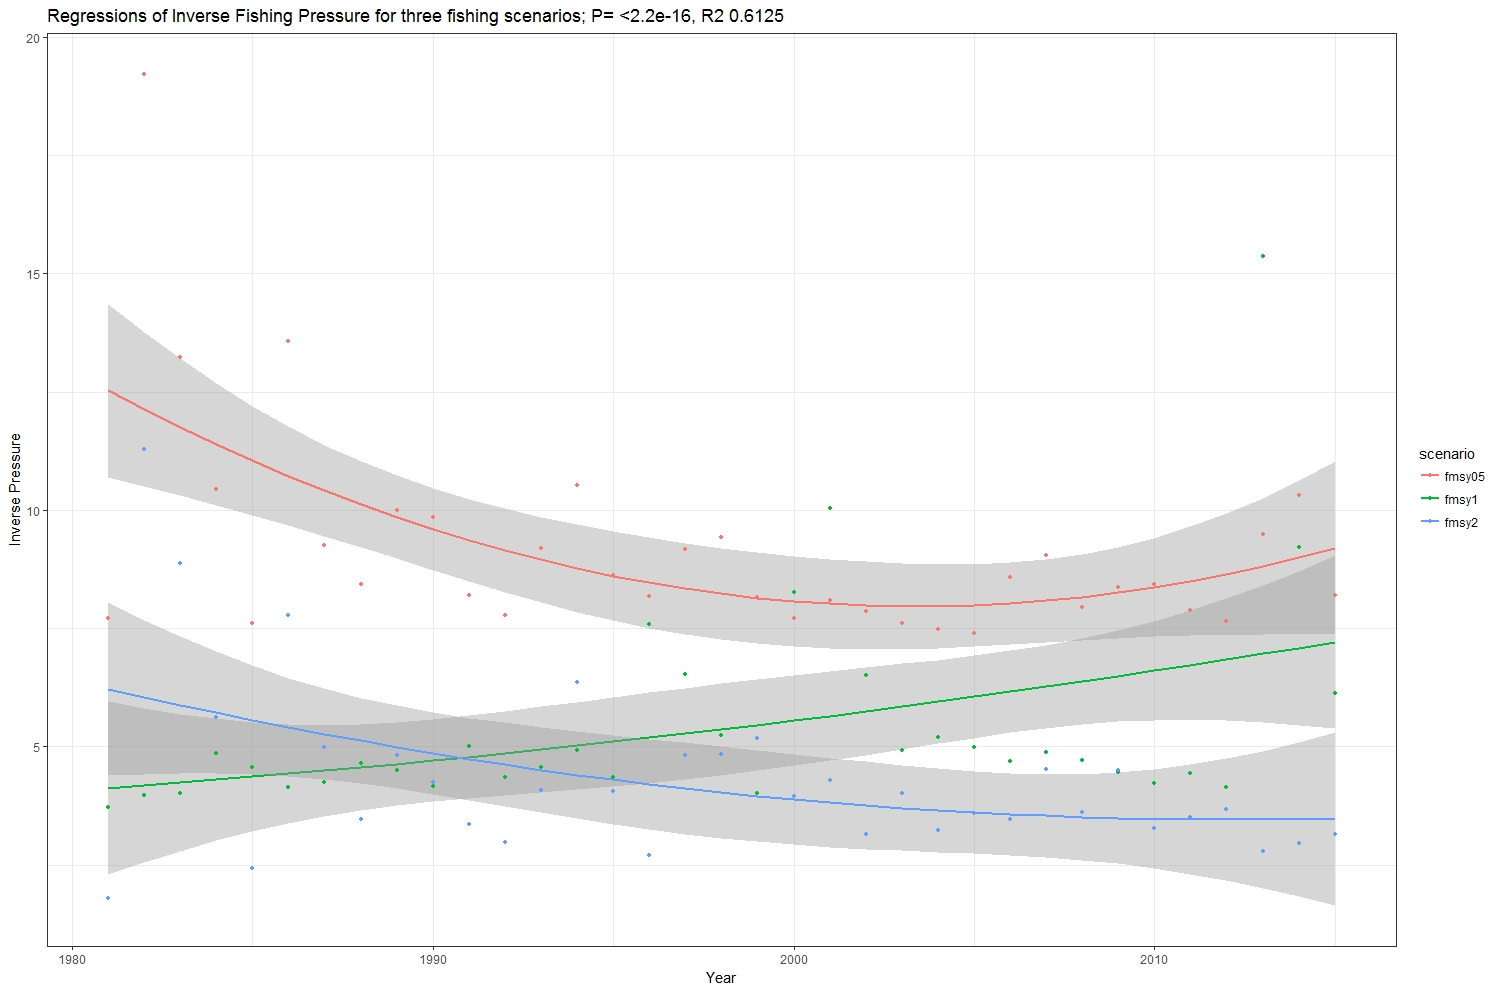

The data file committed next to this chart (first rows):
year, scenario, inversepressure
1981, fmsy05, 7.705
1982, fmsy05, 19.21
1983, fmsy05, 13.24
1984, fmsy05, 10.44
1985, fmsy05, 7.6
1986, fmsy05, 13.56
1987, fmsy05, 9.263
1988, fmsy05, 8.44
1989, fmsy05, 9.988
1990, fmsy05, 9.848
1991, fmsy05, 8.207
1992, fmsy05, 7.786
1993, fmsy05, 9.201
1994, fmsy05, 10.53
1995, fmsy05, 8.631
1996, fmsy05, 8.176
1997, fmsy05, 9.177
1998, fmsy05, 9.418
1999, fmsy05, 8.157
2000, fmsy05, 7.706
2001, fmsy05, 8.102
2002, fmsy05, 7.851
2003, fmsy05, 7.614
2004, fmsy05, 7.471
2005, fmsy05, 7.404
2006, fmsy05, 8.59
2007, fmsy05, 9.045
2008, fmsy05, 7.941
2009, fmsy05, 8.371
2010, fmsy05, 8.439
2011, fmsy05, 7.879
2012, fmsy05, 7.646
2013, fmsy05, 9.487
2014, fmsy05, 10.32
2015, fmsy05, 8.201
1981, fmsy1, 3.707
1982, fmsy1, 3.976
1983, fmsy1, 4.011
1984, fmsy1, 4.861
1985, fmsy1, 4.562
1986, fmsy1, 4.146
1987, fmsy1, 4.255
1988, fmsy1, 4.65
1989, fmsy1, 4.501
1990, fmsy1, 4.167
1991, fmsy1, 5.006
1992, fmsy1, 4.359
1993, fmsy1, 4.568
1994, fmsy1, 4.912
1995, fmsy1, 4.344
1996, fmsy1, 7.595
1997, fmsy1, 6.539
1998, fmsy1, 5.247
1999, fmsy1, 4.018
2000, fmsy1, 8.264
2001, fmsy1, 10.04
2002, fmsy1, 6.498
2003, fmsy1, 4.932
2004, fmsy1, 5.198
2005, fmsy1, 4.977
... 45 more rows
